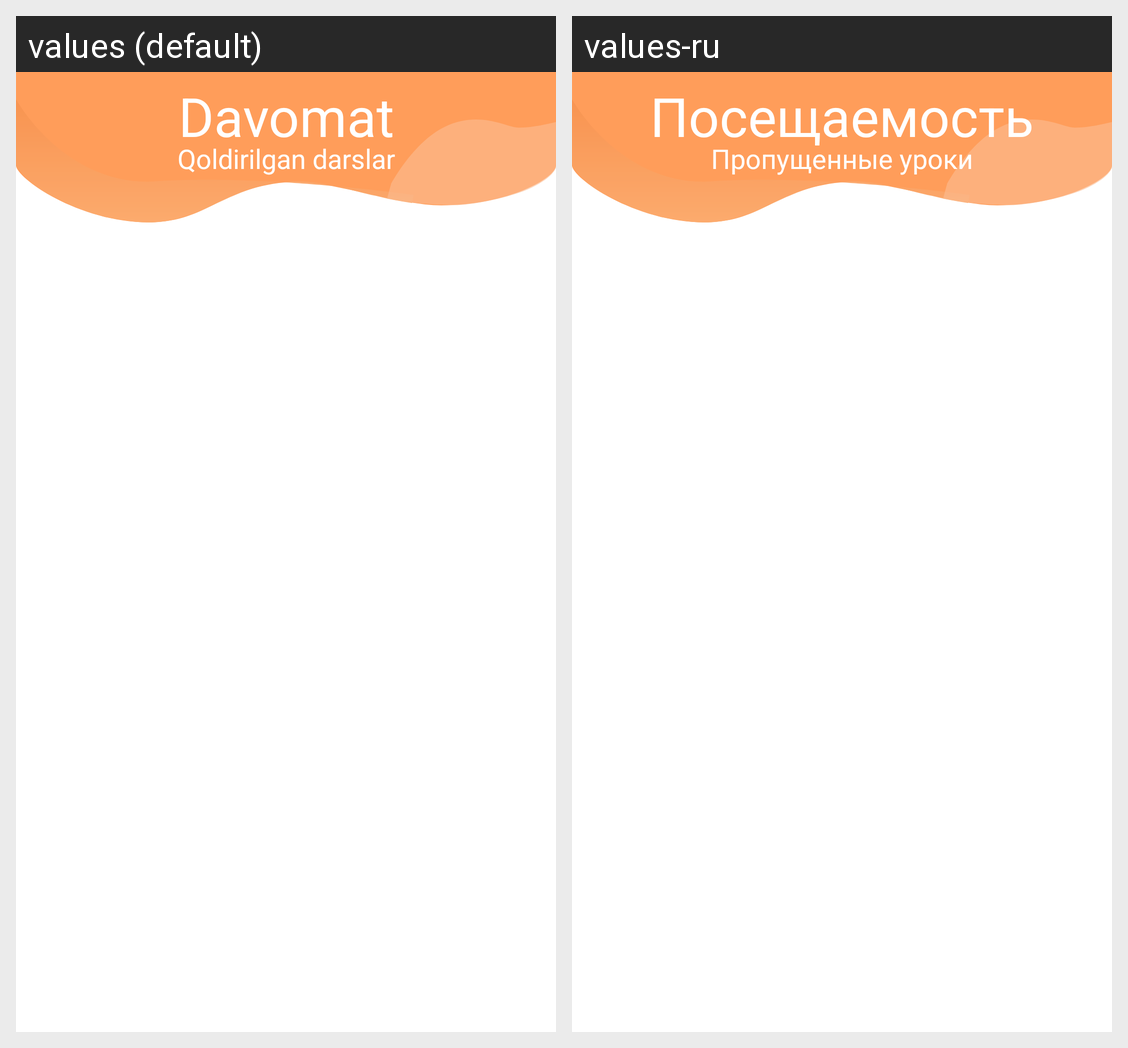

Here is an Android app screen in its default locale and in the app's own translations. Write out the translated-string differences for the strings that appear on this screen.
Android screen res/layout/attendance.xml rendered under 2 locales, left to right: values (default), values-ru. Device: Nexus 5 (rendered at 1080×1920; each locale shown at half size, 540×960, under a caption strip naming it); theme Theme.AppCompat.NoActionBar.
Strings drawn on this screen, with the default value and each locale's value (text and hints the layout hard-codes, and strings that could not be matched under every locale, appear in the picture but are not listed):

davomat
  values: Davomat
  values-ru: Посещаемость

sub_davomat
  values: Qoldirilgan darslar
  values-ru: Пропущенные уроки
